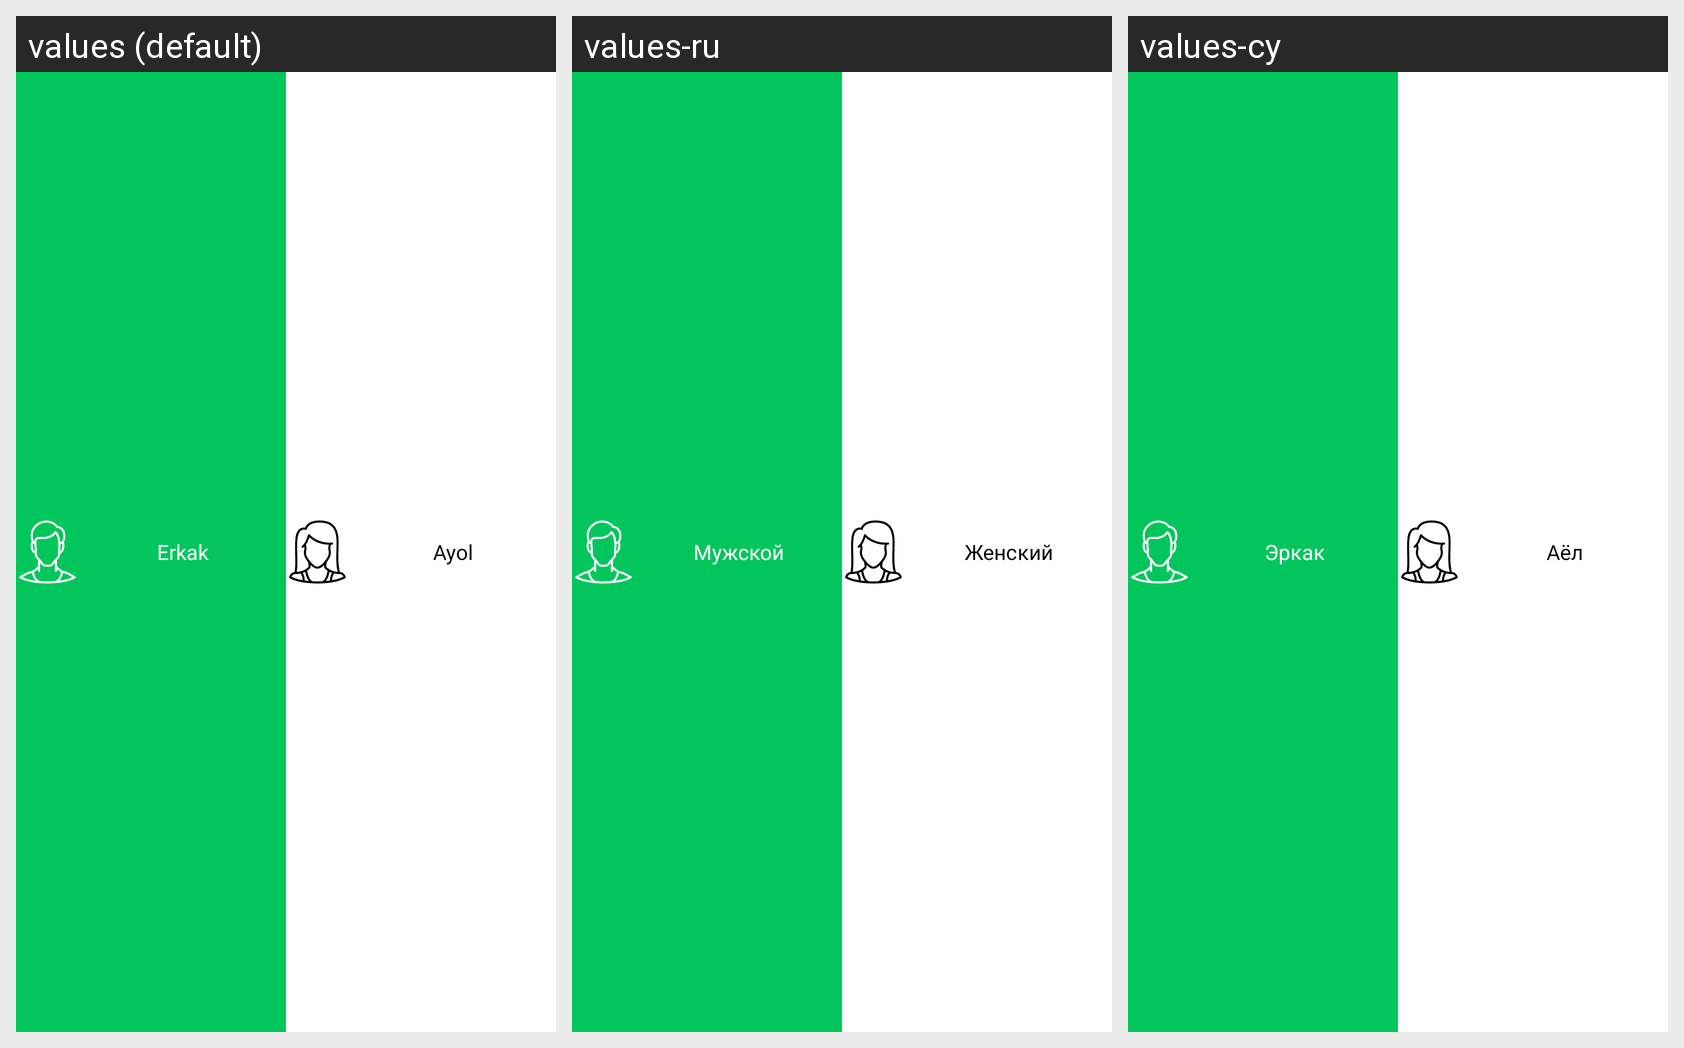

This grid shows one Android layout under several languages. Give, for every string resource on the screen, its name, the default text and each shown locale's text.
Android screen res/layout/temp_layout_gender.xml rendered under 3 locales, left to right: values (default), values-ru, values-cy. Device: Nexus 5 (rendered at 1080×1920; each locale shown at half size, 540×960, under a caption strip naming it); theme Theme.MardExWorker3rd.
Strings drawn on this screen, with the default value and each locale's value (text and hints the layout hard-codes, and strings that could not be matched under every locale, appear in the picture but are not listed):

man
  values: Erkak
  values-ru: Мужской
  values-cy: Эркак

woman
  values: Ayol
  values-ru: Женский
  values-cy: Aёл
